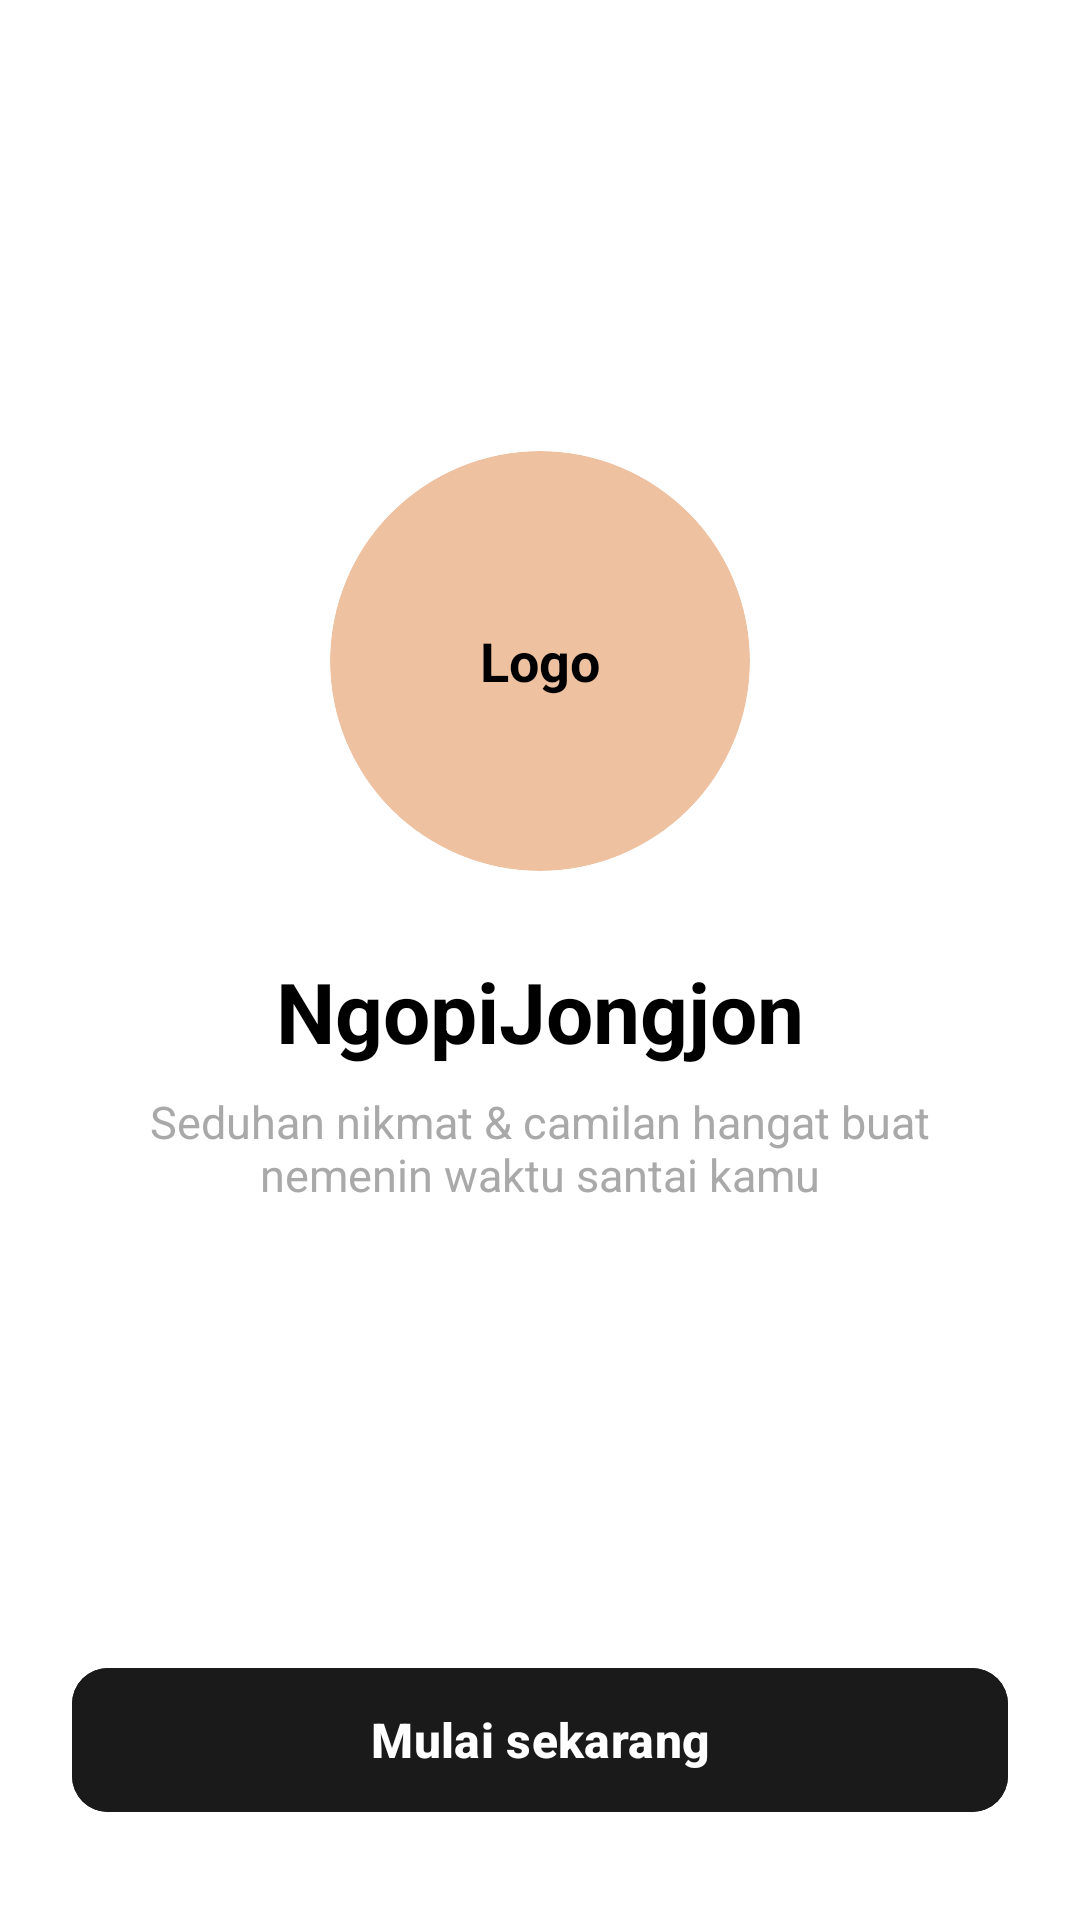

Reconstruct the res/layout file that produces this screen, plus the resources it refers to.
<!-- AndroidManifest.xml: application theme Theme.NgopiJongjon -->
<!-- res/layout/activity_welcome.xml -->
<?xml version="1.0" encoding="utf-8"?>
<androidx.constraintlayout.widget.ConstraintLayout xmlns:android="http://schemas.android.com/apk/res/android"
    xmlns:app="http://schemas.android.com/apk/res-auto"
    xmlns:tools="http://schemas.android.com/tools"
    android:id="@+id/main"
    android:layout_width="match_parent"
    android:layout_height="match_parent"
    android:background="@color/bg_primary"
    tools:context=".WelcomeActivity">

    
    <androidx.cardview.widget.CardView
        android:id="@+id/cvLogo"
        android:layout_width="140dp"
        android:layout_height="140dp"
        app:cardBackgroundColor="@color/accent_coffee"
        app:cardCornerRadius="70dp"
        app:cardElevation="0dp"
        app:layout_constraintBottom_toTopOf="@+id/tvAppName"
        app:layout_constraintEnd_toEndOf="parent"
        app:layout_constraintStart_toStartOf="parent"
        app:layout_constraintTop_toTopOf="parent"
        app:layout_constraintVertical_chainStyle="packed">

        <TextView
            android:layout_width="wrap_content"
            android:layout_height="wrap_content"
            android:layout_gravity="center"
            android:text="@string/placeholder_logo"
            android:textColor="@color/text_primary"
            android:textSize="18sp"
            android:textStyle="bold" />
    </androidx.cardview.widget.CardView>

    
    <TextView
        android:id="@+id/tvAppName"
        android:layout_width="wrap_content"
        android:layout_height="wrap_content"
        android:layout_marginTop="28dp"
        android:text="@string/app_name"
        android:textColor="@color/text_primary"
        android:textSize="28sp"
        android:textStyle="bold"
        app:layout_constraintBottom_toTopOf="@+id/tvSlogan"
        app:layout_constraintEnd_toEndOf="parent"
        app:layout_constraintStart_toStartOf="parent"
        app:layout_constraintTop_toBottomOf="@+id/cvLogo" />

    
    <TextView
        android:id="@+id/tvSlogan"
        android:layout_width="0dp"
        android:layout_height="wrap_content"
        android:layout_marginHorizontal="32dp"
        android:layout_marginTop="8dp"
        android:gravity="center"
        android:text="@string/slogan_welcome"
        android:textColor="@color/text_secondary"
        android:textSize="15sp"
        app:layout_constraintBottom_toTopOf="@+id/btnStartNow"
        app:layout_constraintEnd_toEndOf="parent"
        app:layout_constraintStart_toStartOf="parent"
        app:layout_constraintTop_toBottomOf="@+id/tvAppName" />

    
    <com.google.android.material.button.MaterialButton
        android:id="@+id/btnStartNow"
        android:layout_width="0dp"
        android:layout_height="56dp"
        android:layout_marginHorizontal="24dp"
        android:layout_marginBottom="32dp"
        android:backgroundTint="@color/btn_dark"
        android:text="@string/btn_start_now"
        android:textAllCaps="false"
        android:textColor="@color/bg_primary"
        android:textSize="16sp"
        android:textStyle="bold"
        app:cornerRadius="12dp"
        app:layout_constraintBottom_toBottomOf="parent"
        app:layout_constraintEnd_toEndOf="parent"
        app:layout_constraintStart_toStartOf="parent" />

</androidx.constraintlayout.widget.ConstraintLayout>
<!-- resources referenced by this layout -->
<resources>
  <color name="accent_coffee">#EEC1A0</color>
  <color name="bg_primary">#FFFFFF</color>
  <color name="btn_dark">#1A1A1A</color>
  <color name="text_primary">#000000</color>
  <color name="text_secondary">#A9A9A9</color>
  <string name="app_name">NgopiJongjon</string>
  <string name="btn_start_now">Mulai sekarang</string>
  <string name="placeholder_logo">Logo</string>
  <string name="slogan_welcome">Seduhan nikmat &amp; camilan hangat buat nemenin waktu santai kamu</string>
  <style name="Theme.NgopiJongjon" parent="Base.Theme.NgopiJongjon" />
  <style name="Base.Theme.NgopiJongjon" parent="Theme.Material3.DayNight.NoActionBar">
          
          
      </style>
</resources>
